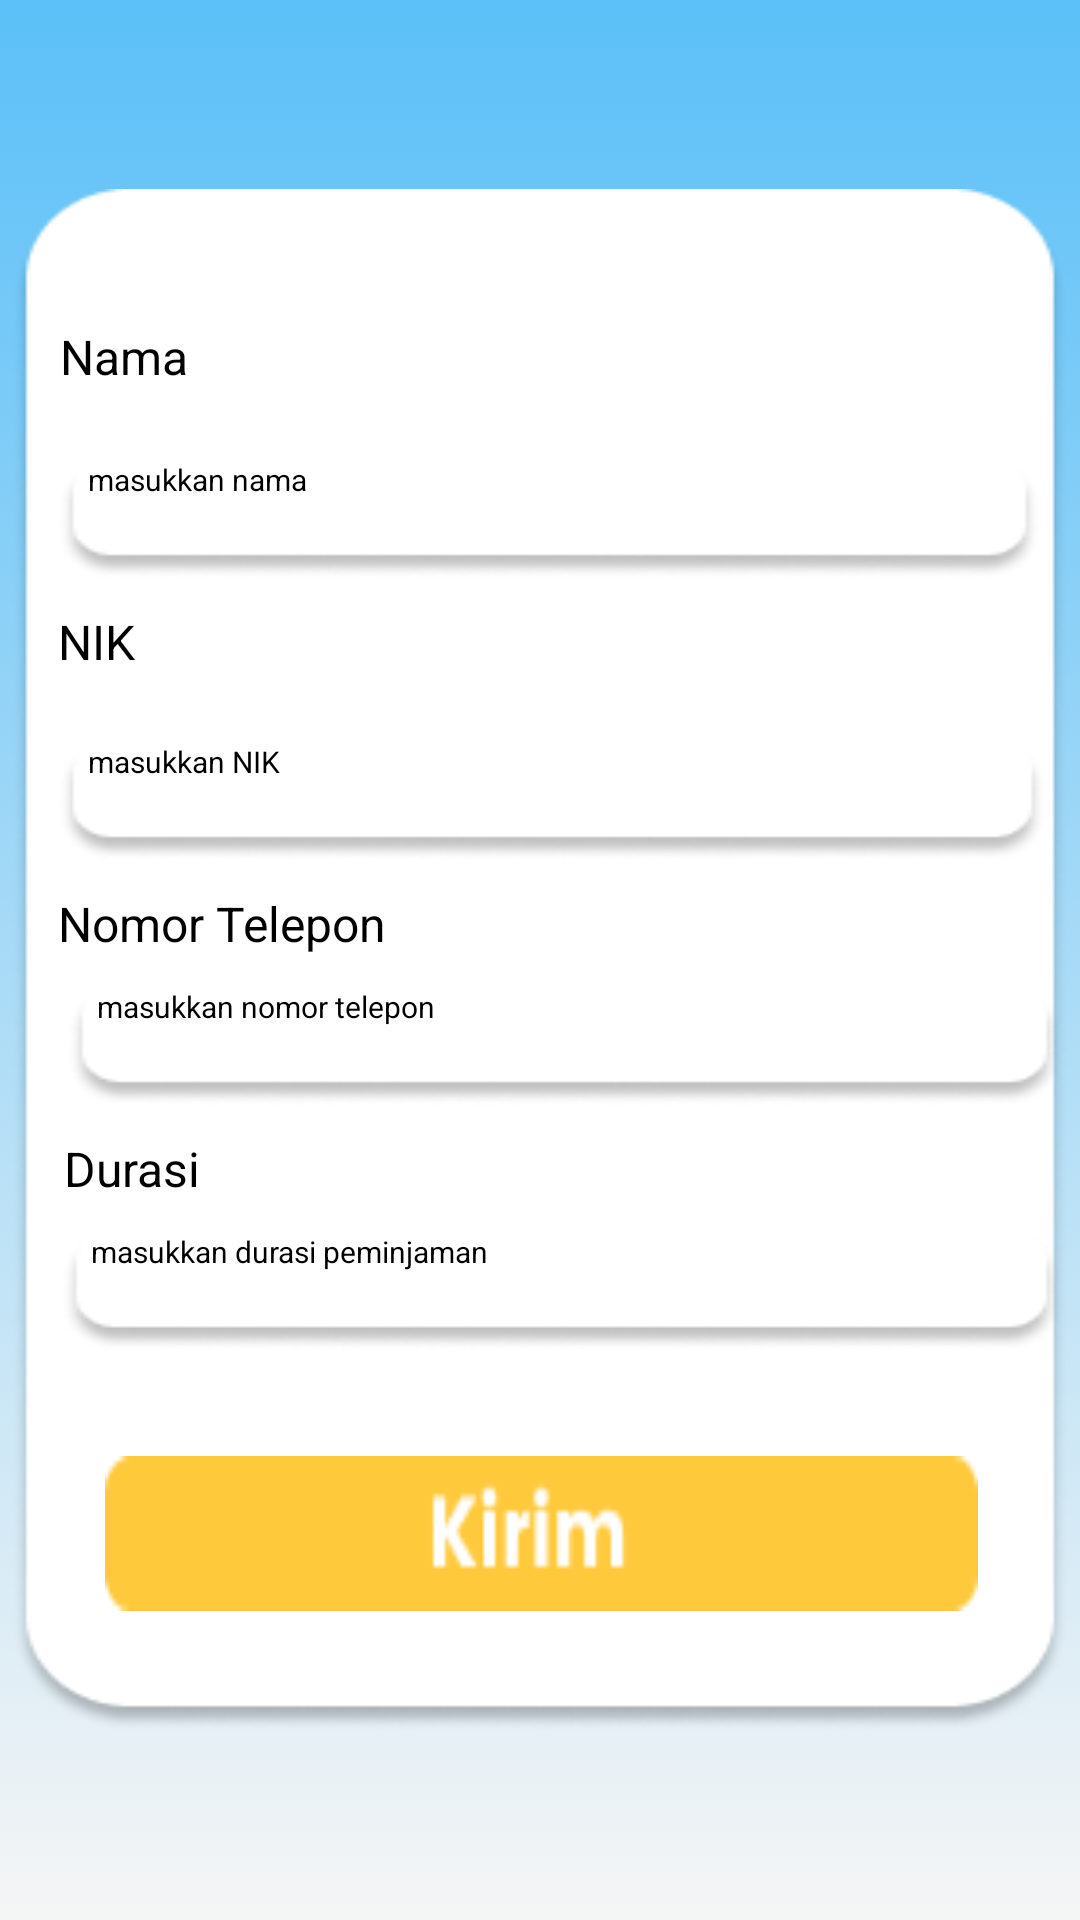

Reconstruct the res/layout file that produces this screen, plus the resources it refers to.
<!-- AndroidManifest.xml: application theme Theme.GpsTrackerApp -->
<!-- res/layout/activity_halaman_form_pelanggan.xml -->
<?xml version="1.0" encoding="utf-8"?>
<androidx.constraintlayout.widget.ConstraintLayout xmlns:android="http://schemas.android.com/apk/res/android"
    xmlns:app="http://schemas.android.com/apk/res-auto"
    xmlns:tools="http://schemas.android.com/tools"
    android:layout_width="match_parent"
    android:layout_height="match_parent"
    tools:context=".HalamanFormPelangganActivity"
    android:background="@drawable/gradientbackground">

    <RelativeLayout
        android:layout_width="352dp"
        android:layout_height="514dp"
        android:background="@drawable/reactanglelogin"
        app:layout_constraintBottom_toBottomOf="parent"
        app:layout_constraintEnd_toEndOf="parent"
        app:layout_constraintStart_toStartOf="parent"
        app:layout_constraintTop_toTopOf="parent">


        <TextView
            android:id="@+id/textNama"
            android:layout_width="66dp"
            android:layout_height="35dp"
            android:layout_alignParentStart="true"
            android:layout_alignParentTop="true"
            android:layout_alignParentEnd="true"
            android:layout_marginStart="16dp"
            android:layout_marginTop="45dp"
            android:layout_marginEnd="205dp"
            android:text="@string/nama"
            android:textColor="@color/black"
            android:textSize="16sp" />

        <EditText
            android:id="@+id/edNamaPelanggan"
            android:layout_width="wrap_content"
            android:layout_height="wrap_content"
            android:layout_below="@+id/textNama"
            android:layout_alignStart="@+id/textNama"
            android:layout_alignParentEnd="true"
            android:layout_marginStart="-1dp"
            android:layout_marginTop="10dp"
            android:layout_marginEnd="9dp"
            android:background="@drawable/rectangleinputform"
            android:inputType="textPersonName"
            android:paddingStart="10dp"
            android:hint="@string/masukkan_nama"
            android:textSize="10sp"

            />

        <TextView
            android:id="@+id/textNIK"
            android:layout_width="80dp"
            android:layout_height="34dp"
            android:layout_below="@+id/edNamaPelanggan"
            android:layout_alignStart="@+id/edNamaPelanggan"
            android:layout_alignParentEnd="true"
            android:layout_marginStart="0dp"
            android:layout_marginTop="10dp"
            android:layout_marginEnd="192dp"
            android:text="@string/nik"
            android:textColor="@color/black"
            android:textSize="16sp" />


        <EditText
            android:id="@+id/edNIK"
            android:layout_width="wrap_content"
            android:layout_height="wrap_content"
            android:layout_below="@+id/textNIK"
            android:layout_alignStart="@+id/textNIK"
            android:layout_alignParentEnd="true"
            android:layout_marginStart="0dp"
            android:layout_marginTop="10dp"
            android:layout_marginEnd="7dp"
            android:background="@drawable/rectangleinputform"
            android:inputType="number"
            android:paddingStart="10dp"
            android:hint="@string/masukkan_nik"
            android:textSize="10sp" />

        <TextView
            android:id="@+id/textnomortelepon"
            android:layout_width="117dp"
            android:layout_height="wrap_content"
            android:layout_below="@+id/edNIK"
            android:layout_alignStart="@+id/edNamaPelanggan"
            android:layout_alignParentEnd="true"
            android:layout_marginStart="0dp"
            android:layout_marginTop="10dp"
            android:layout_marginEnd="151dp"
            android:text="Nomor Telepon"
            android:textColor="@color/black"
            android:textSize="16sp" />


        <EditText
            android:id="@+id/edNoTelp"
            android:layout_width="wrap_content"
            android:layout_height="wrap_content"
            android:layout_below="@+id/textnomortelepon"
            android:layout_alignStart="@+id/textNIK"
            android:layout_alignParentEnd="true"
            android:layout_marginStart="3dp"
            android:layout_marginTop="10dp"
            android:layout_marginEnd="2dp"
            android:background="@drawable/rectangleinputform"
            android:inputType="number"
            android:paddingStart="10dp"
            android:hint="@string/masukkan_nomor_telepon"
            android:textSize="10sp" />


        <TextView
            android:id="@+id/textDurasi"
            android:layout_width="117dp"
            android:layout_height="wrap_content"
            android:layout_below="@+id/edNoTelp"
            android:layout_alignStart="@+id/edNamaPelanggan"
            android:layout_alignParentEnd="true"
            android:layout_marginStart="2dp"
            android:layout_marginTop="10dp"
            android:layout_marginEnd="144dp"
            android:text="@string/durasi"
            android:textColor="@color/black"
            android:textSize="16sp" />

        <EditText
            android:id="@+id/edDurasi"
            android:layout_width="wrap_content"
            android:layout_height="wrap_content"
            android:layout_below="@+id/textDurasi"
            android:layout_alignStart="@+id/textNIK"
            android:layout_alignParentEnd="true"
            android:layout_marginStart="1dp"
            android:layout_marginTop="10dp"
            android:layout_marginEnd="2dp"
            android:background="@drawable/rectangleinputform"
            android:inputType="number"
            android:paddingStart="10dp"
            android:hint="masukkan durasi peminjaman"
            android:textSize="10sp" />

        <ImageButton
            android:id="@+id/BtnKirim"
            android:layout_width="wrap_content"
            android:layout_height="wrap_content"
            android:layout_below="@+id/edDurasi"
            android:layout_alignParentStart="true"
            android:layout_alignParentEnd="true"
            android:layout_alignParentBottom="true"
            android:layout_marginStart="31dp"
            android:layout_marginTop="35dp"
            android:layout_marginEnd="30dp"
            android:layout_marginBottom="40dp"
            android:background="@drawable/kirimbutton" />

    </RelativeLayout>
</androidx.constraintlayout.widget.ConstraintLayout>
<!-- resources referenced by this layout -->
<resources>
  <color name="black">#FF000000</color>
  <!-- drawable gradientbackground (drawable) -->
  <?xml version="1.0" encoding="utf-8"?>
  <selector xmlns:android="http://schemas.android.com/apk/res/android">
      <item>
          <shape>
              <gradient
                  android:angle="90"
                  android:startColor="#F5F5F5"
                  android:endColor="#5BC0F8"
  
                  />
          </shape>
      </item>
  </selector>
  <!-- drawable kirimbutton: png bitmap (drawable, 943 bytes) -->
  <!-- drawable reactanglelogin: png bitmap (drawable, 11115 bytes) -->
  <!-- drawable rectangleinputform: png bitmap (drawable, 2645 bytes) -->
  <string name="durasi">Durasi</string>
  <string name="masukkan_nama">masukkan nama</string>
  <string name="masukkan_nik">masukkan NIK</string>
  <string name="masukkan_nomor_telepon">masukkan nomor telepon</string>
  <string name="nama">Nama</string>
  <string name="nik">NIK</string>
  <style name="Theme.GpsTrackerApp" parent="Base.Theme.GpsTrackerApp" />
  <style name="Base.Theme.GpsTrackerApp" parent="Theme.Material3.DayNight.NoActionBar">
          
          <item name="colorPrimary">#FFC93C</item>
  
          
          <item name="android:actionOverflowMenuStyle">@style/MyOverflowMenuStyle</item>
      </style>
  <style name="MyOverflowMenuStyle" parent="Widget.Material3.PopupMenu.Overflow">
          <item name="android:tint">@android:color/white</item> 
      </style>
</resources>
